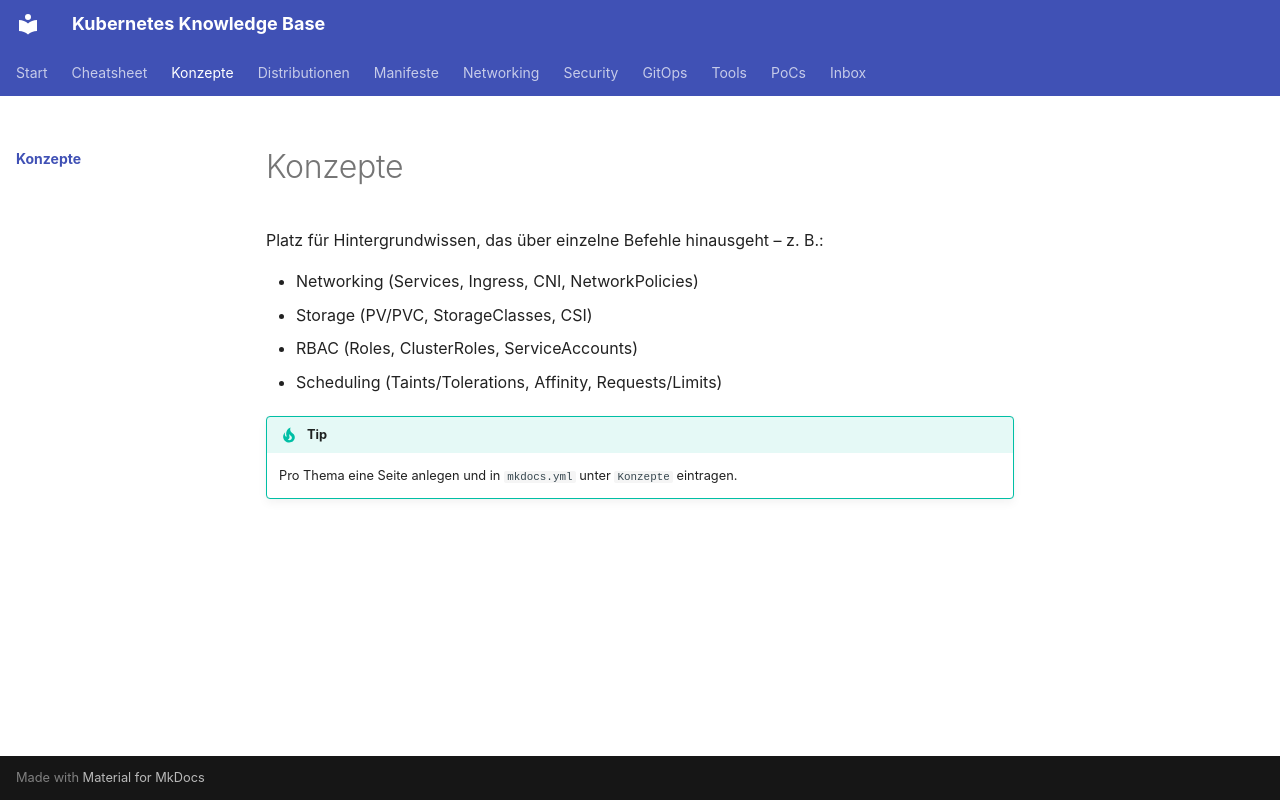

repository: d4sw4r/kubernetes-cheatsheet · page: concepts/index.html · generator: mkdocs

# Konzepte

Platz für Hintergrundwissen, das über einzelne Befehle hinausgeht – z. B.:

- Networking (Services, Ingress, CNI, NetworkPolicies)
- Storage (PV/PVC, StorageClasses, CSI)
- RBAC (Roles, ClusterRoles, ServiceAccounts)
- Scheduling (Taints/Tolerations, Affinity, Requests/Limits)

!!! tip
    Pro Thema eine Seite anlegen und in `mkdocs.yml` unter `Konzepte` eintragen.
